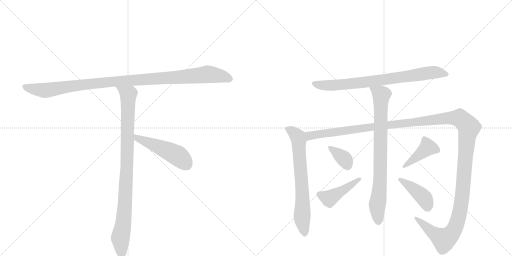
t = 0.00 s
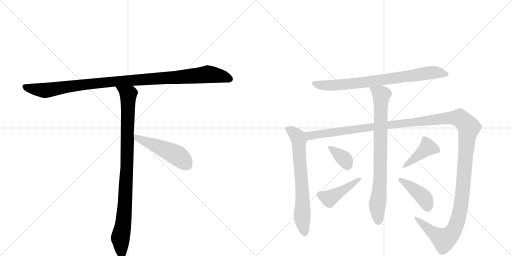
t = 1.85 s
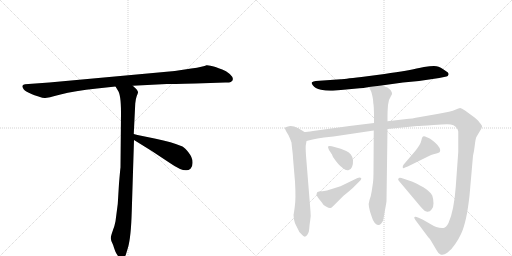
t = 3.71 s
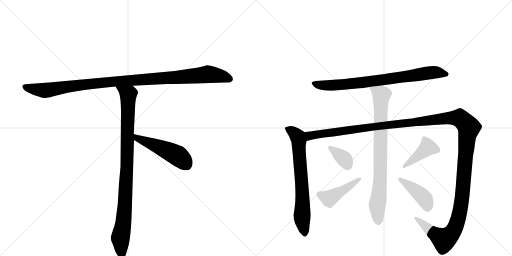
t = 5.56 s
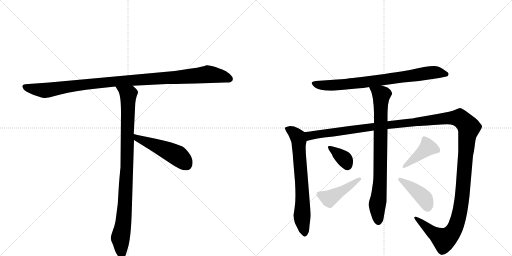
t = 7.42 s
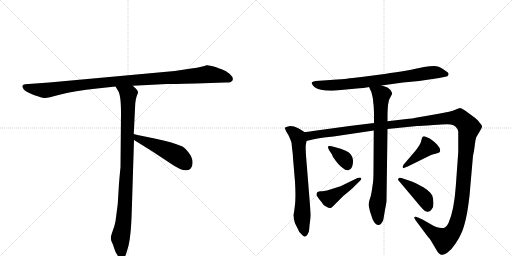
t = 9.27 s

The animated SVG that drew these frames (rendered in a browser with its animation timeline set to each time). Animation: 11 CSS @keyframes rules; one cycle of 9.27 s.

<svg version="1.1" viewBox="0 0 2048 1024" xmlns="http://www.w3.org/2000/svg">
  <g stroke="lightgray" stroke-dasharray="1,1" stroke-width="1" transform="scale(4, 4)">
    <line x1="0" y1="0" x2="256" y2="256"></line>
    <line x1="256" y1="0" x2="0" y2="256"></line>
    <line x1="128" y1="0" x2="128" y2="256"></line>
    <line x1="0" y1="128" x2="256" y2="128"></line>
    <line x1="256" y1="0" x2="512" y2="256"></line>
    <line x1="512" y1="0" x2="256" y2="256"></line>
    <line x1="384" y1="0" x2="384" y2="256"></line>
    <line x1="256" y1="128" x2="512" y2="128"></line>
  </g>
<g transform="scale(1, -1) translate(0, -850)">
   <style type="text/css">
    @keyframes keyframes0 {
      from {
       stroke: black;
       stroke-dashoffset: 1084;
       stroke-width: 128;
       }
       78% {
       animation-timing-function: step-end;
       stroke: black;
       stroke-dashoffset: 0;
       stroke-width: 128;
       }
       to {
       stroke: black;
       stroke-width: 1024;
       }
       }
       #make-me-a-hanzi-animation-0 {
         animation: keyframes0 1.132161s both;
         animation-delay: 0.000000s;
         animation-timing-function: linear;
       }
    @keyframes keyframes1 {
      from {
       stroke: black;
       stroke-dashoffset: 954;
       stroke-width: 128;
       }
       76% {
       animation-timing-function: step-end;
       stroke: black;
       stroke-dashoffset: 0;
       stroke-width: 128;
       }
       to {
       stroke: black;
       stroke-width: 1024;
       }
       }
       #make-me-a-hanzi-animation-1 {
         animation: keyframes1 1.026367s both;
         animation-delay: 1.132161s;
         animation-timing-function: linear;
       }
    @keyframes keyframes2 {
      from {
       stroke: black;
       stroke-dashoffset: 497;
       stroke-width: 128;
       }
       62% {
       animation-timing-function: step-end;
       stroke: black;
       stroke-dashoffset: 0;
       stroke-width: 128;
       }
       to {
       stroke: black;
       stroke-width: 1024;
       }
       }
       #make-me-a-hanzi-animation-2 {
         animation: keyframes2 0.654460s both;
         animation-delay: 2.158529s;
         animation-timing-function: linear;
       }
    @keyframes keyframes3 {
      from {
       stroke: black;
       stroke-dashoffset: 787;
       stroke-width: 128;
       }
       72% {
       animation-timing-function: step-end;
       stroke: black;
       stroke-dashoffset: 0;
       stroke-width: 128;
       }
       to {
       stroke: black;
       stroke-width: 1024;
       }
       }
       #make-me-a-hanzi-animation-3 {
         animation: keyframes3 0.890462s both;
         animation-delay: 2.812988s;
         animation-timing-function: linear;
       }
    @keyframes keyframes4 {
      from {
       stroke: black;
       stroke-dashoffset: 697;
       stroke-width: 128;
       }
       69% {
       animation-timing-function: step-end;
       stroke: black;
       stroke-dashoffset: 0;
       stroke-width: 128;
       }
       to {
       stroke: black;
       stroke-width: 1024;
       }
       }
       #make-me-a-hanzi-animation-4 {
         animation: keyframes4 0.817220s both;
         animation-delay: 3.703451s;
         animation-timing-function: linear;
       }
    @keyframes keyframes5 {
      from {
       stroke: black;
       stroke-dashoffset: 1546;
       stroke-width: 128;
       }
       83% {
       animation-timing-function: step-end;
       stroke: black;
       stroke-dashoffset: 0;
       stroke-width: 128;
       }
       to {
       stroke: black;
       stroke-width: 1024;
       }
       }
       #make-me-a-hanzi-animation-5 {
         animation: keyframes5 1.508138s both;
         animation-delay: 4.520671s;
         animation-timing-function: linear;
       }
    @keyframes keyframes6 {
      from {
       stroke: black;
       stroke-dashoffset: 812;
       stroke-width: 128;
       }
       73% {
       animation-timing-function: step-end;
       stroke: black;
       stroke-dashoffset: 0;
       stroke-width: 128;
       }
       to {
       stroke: black;
       stroke-width: 1024;
       }
       }
       #make-me-a-hanzi-animation-6 {
         animation: keyframes6 0.910807s both;
         animation-delay: 6.028809s;
         animation-timing-function: linear;
       }
    @keyframes keyframes7 {
      from {
       stroke: black;
       stroke-dashoffset: 359;
       stroke-width: 128;
       }
       54% {
       animation-timing-function: step-end;
       stroke: black;
       stroke-dashoffset: 0;
       stroke-width: 128;
       }
       to {
       stroke: black;
       stroke-width: 1024;
       }
       }
       #make-me-a-hanzi-animation-7 {
         animation: keyframes7 0.542155s both;
         animation-delay: 6.939616s;
         animation-timing-function: linear;
       }
    @keyframes keyframes8 {
      from {
       stroke: black;
       stroke-dashoffset: 441;
       stroke-width: 128;
       }
       59% {
       animation-timing-function: step-end;
       stroke: black;
       stroke-dashoffset: 0;
       stroke-width: 128;
       }
       to {
       stroke: black;
       stroke-width: 1024;
       }
       }
       #make-me-a-hanzi-animation-8 {
         animation: keyframes8 0.608887s both;
         animation-delay: 7.481771s;
         animation-timing-function: linear;
       }
    @keyframes keyframes9 {
      from {
       stroke: black;
       stroke-dashoffset: 418;
       stroke-width: 128;
       }
       58% {
       animation-timing-function: step-end;
       stroke: black;
       stroke-dashoffset: 0;
       stroke-width: 128;
       }
       to {
       stroke: black;
       stroke-width: 1024;
       }
       }
       #make-me-a-hanzi-animation-9 {
         animation: keyframes9 0.590169s both;
         animation-delay: 8.090658s;
         animation-timing-function: linear;
       }
    @keyframes keyframes10 {
      from {
       stroke: black;
       stroke-dashoffset: 415;
       stroke-width: 128;
       }
       57% {
       animation-timing-function: step-end;
       stroke: black;
       stroke-dashoffset: 0;
       stroke-width: 128;
       }
       to {
       stroke: black;
       stroke-width: 1024;
       }
       }
       #make-me-a-hanzi-animation-10 {
         animation: keyframes10 0.587728s both;
         animation-delay: 8.680827s;
         animation-timing-function: linear;
       }
</style>
<path d="M 782 516 L 901 520 Q 915 519 923 522 Q 942 533 919 554 Q 904 567 889 572 Q 874 577 862 582 Q 835 590 826 589 Q 815 583 765 576 L 699 566 L 197 520 L 100 513 Q 83 511 93 496 Q 96 489 113 480 L 128 473 Q 135 470 154 464 Q 174 457 181 458 Q 189 458 242 472 Q 296 486 388 496 L 462 504 L 531 507 L 667 514 Q 682 514 782 516 Z" fill="lightgray"></path> 
<path d="M 462 504 L 471 489 Q 484 473 484 399 L 482 180 Q 481 175 476 116 L 471 34 L 462 -35 Q 459 -52 451 -73 Q 443 -95 443 -103 Q 444 -112 449 -122 Q 454 -132 456 -141 L 461 -155 Q 463 -161 470 -171 Q 477 -182 486 -182 Q 487 -184 492 -182 Q 497 -182 503 -170 L 512 -140 Q 524 -99 527 5 L 536 290 L 535 314 L 541 436 Q 543 456 547 466 Q 551 476 552 480 Q 553 484 546 493 L 531 507 C 509 528 446 530 462 504 Z" fill="lightgray"></path> 
<path d="M 536 290 L 607 246 L 681 197 Q 741 155 762 175 Q 771 183 770 202 Q 770 220 755 239 Q 740 258 730 264 Q 687 282 623 295 Q 560 307 535 314 C 506 322 510 306 536 290 Z" fill="lightgray"></path> 
<path d="M 1526 508 L 1612 520 L 1676 526 L 1757 538 L 1786 544 Q 1792 545 1794 552 Q 1797 558 1783 566 Q 1762 582 1746 585 Q 1731 587 1696 582 L 1677 578 Q 1638 569 1538 554 L 1446 542 Q 1369 533 1363 533 L 1263 526 Q 1253 525 1248 521 Q 1244 517 1252 508 Q 1259 497 1284 491 Q 1310 485 1342 488 L 1438 497 Q 1473 500 1476 502 L 1526 508 Z" fill="lightgray"></path> 
<path d="M 1174 -9 L 1176 -28 L 1180 -43 L 1191 -65 Q 1195 -78 1207 -88 Q 1220 -105 1230 -88 Q 1236 -82 1237 -65 Q 1238 -49 1241 -30 Q 1244 -11 1242 4 L 1224 228 Q 1222 262 1223 268 L 1226 286 C 1231 314 1231 314 1218 322 L 1195 336 Q 1170 348 1156 345 Q 1142 342 1141 340 Q 1137 339 1145 324 L 1154 309 Q 1162 292 1166 280 L 1168 259 Q 1172 229 1172 218 L 1180 123 Q 1184 54 1179 23 Q 1175 -8 1174 -9 Z" fill="lightgray"></path> 
<path d="M 1226 286 L 1246 291 Q 1269 296 1296 300 L 1334 304 L 1495 328 L 1550 334 L 1668 346 Q 1680 346 1734 350 Q 1788 354 1803 352 Q 1827 349 1833 324 L 1833 242 L 1823 103 Q 1816 7 1794 -42 Q 1785 -60 1774 -62 Q 1751 -65 1718 -44 L 1690 -28 L 1672 -20 Q 1662 -15 1658 -18 Q 1655 -21 1663 -32 L 1713 -99 Q 1719 -104 1724 -113 L 1747 -152 Q 1755 -167 1762 -168 Q 1773 -173 1789 -161 Q 1806 -149 1821 -126 Q 1836 -104 1844 -86 Q 1866 -41 1878 67 L 1892 227 Q 1896 242 1899 268 Q 1902 294 1905 301 L 1918 323 Q 1927 338 1928 343 Q 1930 347 1918 360 Q 1911 371 1890 386 L 1860 408 Q 1846 417 1841 418 Q 1836 418 1821 411 Q 1807 404 1749 394 L 1663 379 Q 1658 377 1618 373 L 1550 365 L 1496 358 L 1398 346 L 1252 326 Q 1227 322 1218 322 C 1188 318 1197 279 1226 286 Z" fill="lightgray"></path> 
<path d="M 1495 328 L 1494 171 Q 1494 134 1492 120 L 1487 86 Q 1484 65 1478 50 Q 1473 35 1476 22 L 1480 4 L 1488 -20 Q 1490 -29 1499 -42 Q 1507 -50 1512 -50 Q 1518 -51 1525 -44 Q 1533 -37 1534 -25 L 1540 10 Q 1546 42 1546 46 L 1550 334 L 1550 365 L 1550 390 Q 1550 404 1552 430 L 1556 450 L 1564 466 Q 1569 473 1568 478 Q 1567 482 1562 490 L 1550 500 Q 1540 504 1526 508 C 1497 517 1464 528 1476 502 L 1484 485 Q 1487 480 1492 453 L 1493 439 Q 1496 425 1496 379 L 1496 358 L 1495 328 Z" fill="lightgray"></path> 
<path d="M 1363 255 L 1327 265 Q 1317 267 1313 265 Q 1310 262 1316 250 L 1324 238 Q 1324 237 1327 234 L 1332 222 Q 1355 188 1371 178 Q 1383 167 1393 169 Q 1403 170 1408 182 Q 1413 194 1412 210 Q 1408 237 1385 246 L 1363 255 Z" fill="lightgray"></path> 
<path d="M 1430 138 L 1362 105 L 1308 88 L 1296 86 Q 1293 85 1280 85 L 1270 82 Q 1268 80 1266 73 Q 1265 66 1286 42 Q 1291 31 1304 24 Q 1318 16 1322 18 Q 1326 19 1333 26 L 1373 66 Q 1405 92 1411 98 L 1438 125 Q 1448 134 1444 138 Q 1440 142 1430 138 Z" fill="lightgray"></path> 
<path d="M 1620 180 L 1631 184 L 1714 225 Q 1725 231 1734 233 L 1749 237 Q 1759 240 1760 244 Q 1764 258 1741 279 Q 1718 299 1705 302 Q 1698 306 1692 304 Q 1688 302 1685 287 Q 1682 272 1661 246 L 1614 191 Q 1610 184 1611 180 Q 1612 175 1620 180 Z" fill="lightgray"></path> 
<path d="M 1596 126 L 1670 38 Q 1682 23 1691 14 Q 1699 4 1709 3 Q 1719 2 1727 13 Q 1734 20 1734 37 Q 1734 53 1729 68 Q 1724 78 1708 91 Q 1693 103 1680 108 Q 1670 115 1650 123 L 1606 138 Q 1596 141 1594 136 Q 1590 132 1596 126 Z" fill="lightgray"></path> 
      <clipPath id="make-me-a-hanzi-clip-0">
      <path d="M 782 516 L 901 520 Q 915 519 923 522 Q 942 533 919 554 Q 904 567 889 572 Q 874 577 862 582 Q 835 590 826 589 Q 815 583 765 576 L 699 566 L 197 520 L 100 513 Q 83 511 93 496 Q 96 489 113 480 L 128 473 Q 135 470 154 464 Q 174 457 181 458 Q 189 458 242 472 Q 296 486 388 496 L 462 504 L 531 507 L 667 514 Q 682 514 782 516 Z" fill="lightgray"></path>
      </clipPath>
      <path clip-path="url(#make-me-a-hanzi-clip-0)" d="M 98 504 L 114 497 L 188 489 L 442 523 L 832 553 L 884 546 L 918 534 " fill="none" id="make-me-a-hanzi-animation-0" stroke-dasharray="956 1912" stroke-linecap="round"></path>

      <clipPath id="make-me-a-hanzi-clip-1">
      <path d="M 462 504 L 471 489 Q 484 473 484 399 L 482 180 Q 481 175 476 116 L 471 34 L 462 -35 Q 459 -52 451 -73 Q 443 -95 443 -103 Q 444 -112 449 -122 Q 454 -132 456 -141 L 461 -155 Q 463 -161 470 -171 Q 477 -182 486 -182 Q 487 -184 492 -182 Q 497 -182 503 -170 L 512 -140 Q 524 -99 527 5 L 536 290 L 535 314 L 541 436 Q 543 456 547 466 Q 551 476 552 480 Q 553 484 546 493 L 531 507 C 509 528 446 530 462 504 Z" fill="lightgray"></path>
      </clipPath>
      <path clip-path="url(#make-me-a-hanzi-clip-1)" d="M 469 503 L 513 469 L 501 45 L 494 -41 L 481 -103 L 489 -171 " fill="none" id="make-me-a-hanzi-animation-1" stroke-dasharray="826 1652" stroke-linecap="round"></path>

      <clipPath id="make-me-a-hanzi-clip-2">
      <path d="M 536 290 L 607 246 L 681 197 Q 741 155 762 175 Q 771 183 770 202 Q 770 220 755 239 Q 740 258 730 264 Q 687 282 623 295 Q 560 307 535 314 C 506 322 510 306 536 290 Z" fill="lightgray"></path>
      </clipPath>
      <path clip-path="url(#make-me-a-hanzi-clip-2)" d="M 538 308 L 549 297 L 709 228 L 746 192 " fill="none" id="make-me-a-hanzi-animation-2" stroke-dasharray="369 738" stroke-linecap="round"></path>

      <clipPath id="make-me-a-hanzi-clip-3">
      <path d="M 1526 508 L 1612 520 L 1676 526 L 1757 538 L 1786 544 Q 1792 545 1794 552 Q 1797 558 1783 566 Q 1762 582 1746 585 Q 1731 587 1696 582 L 1677 578 Q 1638 569 1538 554 L 1446 542 Q 1369 533 1363 533 L 1263 526 Q 1253 525 1248 521 Q 1244 517 1252 508 Q 1259 497 1284 491 Q 1310 485 1342 488 L 1438 497 Q 1473 500 1476 502 L 1526 508 Z" fill="lightgray"></path>
      </clipPath>
      <path clip-path="url(#make-me-a-hanzi-clip-3)" d="M 1258 517 L 1282 509 L 1319 508 L 1446 519 L 1740 561 L 1784 554 " fill="none" id="make-me-a-hanzi-animation-3" stroke-dasharray="659 1318" stroke-linecap="round"></path>

      <clipPath id="make-me-a-hanzi-clip-4">
      <path d="M 1174 -9 L 1176 -28 L 1180 -43 L 1191 -65 Q 1195 -78 1207 -88 Q 1220 -105 1230 -88 Q 1236 -82 1237 -65 Q 1238 -49 1241 -30 Q 1244 -11 1242 4 L 1224 228 Q 1222 262 1223 268 L 1226 286 C 1231 314 1231 314 1218 322 L 1195 336 Q 1170 348 1156 345 Q 1142 342 1141 340 Q 1137 339 1145 324 L 1154 309 Q 1162 292 1166 280 L 1168 259 Q 1172 229 1172 218 L 1180 123 Q 1184 54 1179 23 Q 1175 -8 1174 -9 Z" fill="lightgray"></path>
      </clipPath>
      <path clip-path="url(#make-me-a-hanzi-clip-4)" d="M 1151 335 L 1178 317 L 1196 286 L 1210 69 L 1209 -27 L 1219 -85 " fill="none" id="make-me-a-hanzi-animation-4" stroke-dasharray="569 1138" stroke-linecap="round"></path>

      <clipPath id="make-me-a-hanzi-clip-5">
      <path d="M 1226 286 L 1246 291 Q 1269 296 1296 300 L 1334 304 L 1495 328 L 1550 334 L 1668 346 Q 1680 346 1734 350 Q 1788 354 1803 352 Q 1827 349 1833 324 L 1833 242 L 1823 103 Q 1816 7 1794 -42 Q 1785 -60 1774 -62 Q 1751 -65 1718 -44 L 1690 -28 L 1672 -20 Q 1662 -15 1658 -18 Q 1655 -21 1663 -32 L 1713 -99 Q 1719 -104 1724 -113 L 1747 -152 Q 1755 -167 1762 -168 Q 1773 -173 1789 -161 Q 1806 -149 1821 -126 Q 1836 -104 1844 -86 Q 1866 -41 1878 67 L 1892 227 Q 1896 242 1899 268 Q 1902 294 1905 301 L 1918 323 Q 1927 338 1928 343 Q 1930 347 1918 360 Q 1911 371 1890 386 L 1860 408 Q 1846 417 1841 418 Q 1836 418 1821 411 Q 1807 404 1749 394 L 1663 379 Q 1658 377 1618 373 L 1550 365 L 1496 358 L 1398 346 L 1252 326 Q 1227 322 1218 322 C 1188 318 1197 279 1226 286 Z" fill="lightgray"></path>
      </clipPath>
      <path clip-path="url(#make-me-a-hanzi-clip-5)" d="M 1222 317 L 1238 307 L 1784 377 L 1838 378 L 1853 367 L 1876 340 L 1868 304 L 1849 60 L 1821 -60 L 1793 -98 L 1775 -109 L 1664 -24 " fill="none" id="make-me-a-hanzi-animation-5" stroke-dasharray="1418 2836" stroke-linecap="round"></path>

      <clipPath id="make-me-a-hanzi-clip-6">
      <path d="M 1495 328 L 1494 171 Q 1494 134 1492 120 L 1487 86 Q 1484 65 1478 50 Q 1473 35 1476 22 L 1480 4 L 1488 -20 Q 1490 -29 1499 -42 Q 1507 -50 1512 -50 Q 1518 -51 1525 -44 Q 1533 -37 1534 -25 L 1540 10 Q 1546 42 1546 46 L 1550 334 L 1550 365 L 1550 390 Q 1550 404 1552 430 L 1556 450 L 1564 466 Q 1569 473 1568 478 Q 1567 482 1562 490 L 1550 500 Q 1540 504 1526 508 C 1497 517 1464 528 1476 502 L 1484 485 Q 1487 480 1492 453 L 1493 439 Q 1496 425 1496 379 L 1496 358 L 1495 328 Z" fill="lightgray"></path>
      </clipPath>
      <path clip-path="url(#make-me-a-hanzi-clip-6)" d="M 1483 500 L 1525 468 L 1521 130 L 1509 31 L 1513 -34 " fill="none" id="make-me-a-hanzi-animation-6" stroke-dasharray="684 1368" stroke-linecap="round"></path>

      <clipPath id="make-me-a-hanzi-clip-7">
      <path d="M 1363 255 L 1327 265 Q 1317 267 1313 265 Q 1310 262 1316 250 L 1324 238 Q 1324 237 1327 234 L 1332 222 Q 1355 188 1371 178 Q 1383 167 1393 169 Q 1403 170 1408 182 Q 1413 194 1412 210 Q 1408 237 1385 246 L 1363 255 Z" fill="lightgray"></path>
      </clipPath>
      <path clip-path="url(#make-me-a-hanzi-clip-7)" d="M 1320 259 L 1378 214 L 1390 187 " fill="none" id="make-me-a-hanzi-animation-7" stroke-dasharray="231 462" stroke-linecap="round"></path>

      <clipPath id="make-me-a-hanzi-clip-8">
      <path d="M 1430 138 L 1362 105 L 1308 88 L 1296 86 Q 1293 85 1280 85 L 1270 82 Q 1268 80 1266 73 Q 1265 66 1286 42 Q 1291 31 1304 24 Q 1318 16 1322 18 Q 1326 19 1333 26 L 1373 66 Q 1405 92 1411 98 L 1438 125 Q 1448 134 1444 138 Q 1440 142 1430 138 Z" fill="lightgray"></path>
      </clipPath>
      <path clip-path="url(#make-me-a-hanzi-clip-8)" d="M 1278 73 L 1316 56 L 1437 133 " fill="none" id="make-me-a-hanzi-animation-8" stroke-dasharray="313 626" stroke-linecap="round"></path>

      <clipPath id="make-me-a-hanzi-clip-9">
      <path d="M 1620 180 L 1631 184 L 1714 225 Q 1725 231 1734 233 L 1749 237 Q 1759 240 1760 244 Q 1764 258 1741 279 Q 1718 299 1705 302 Q 1698 306 1692 304 Q 1688 302 1685 287 Q 1682 272 1661 246 L 1614 191 Q 1610 184 1611 180 Q 1612 175 1620 180 Z" fill="lightgray"></path>
      </clipPath>
      <path clip-path="url(#make-me-a-hanzi-clip-9)" d="M 1749 249 L 1711 261 L 1616 185 " fill="none" id="make-me-a-hanzi-animation-9" stroke-dasharray="290 580" stroke-linecap="round"></path>

      <clipPath id="make-me-a-hanzi-clip-10">
      <path d="M 1596 126 L 1670 38 Q 1682 23 1691 14 Q 1699 4 1709 3 Q 1719 2 1727 13 Q 1734 20 1734 37 Q 1734 53 1729 68 Q 1724 78 1708 91 Q 1693 103 1680 108 Q 1670 115 1650 123 L 1606 138 Q 1596 141 1594 136 Q 1590 132 1596 126 Z" fill="lightgray"></path>
      </clipPath>
      <path clip-path="url(#make-me-a-hanzi-clip-10)" d="M 1601 132 L 1693 62 L 1710 22 " fill="none" id="make-me-a-hanzi-animation-10" stroke-dasharray="287 574" stroke-linecap="round"></path>

</g>
</svg>
